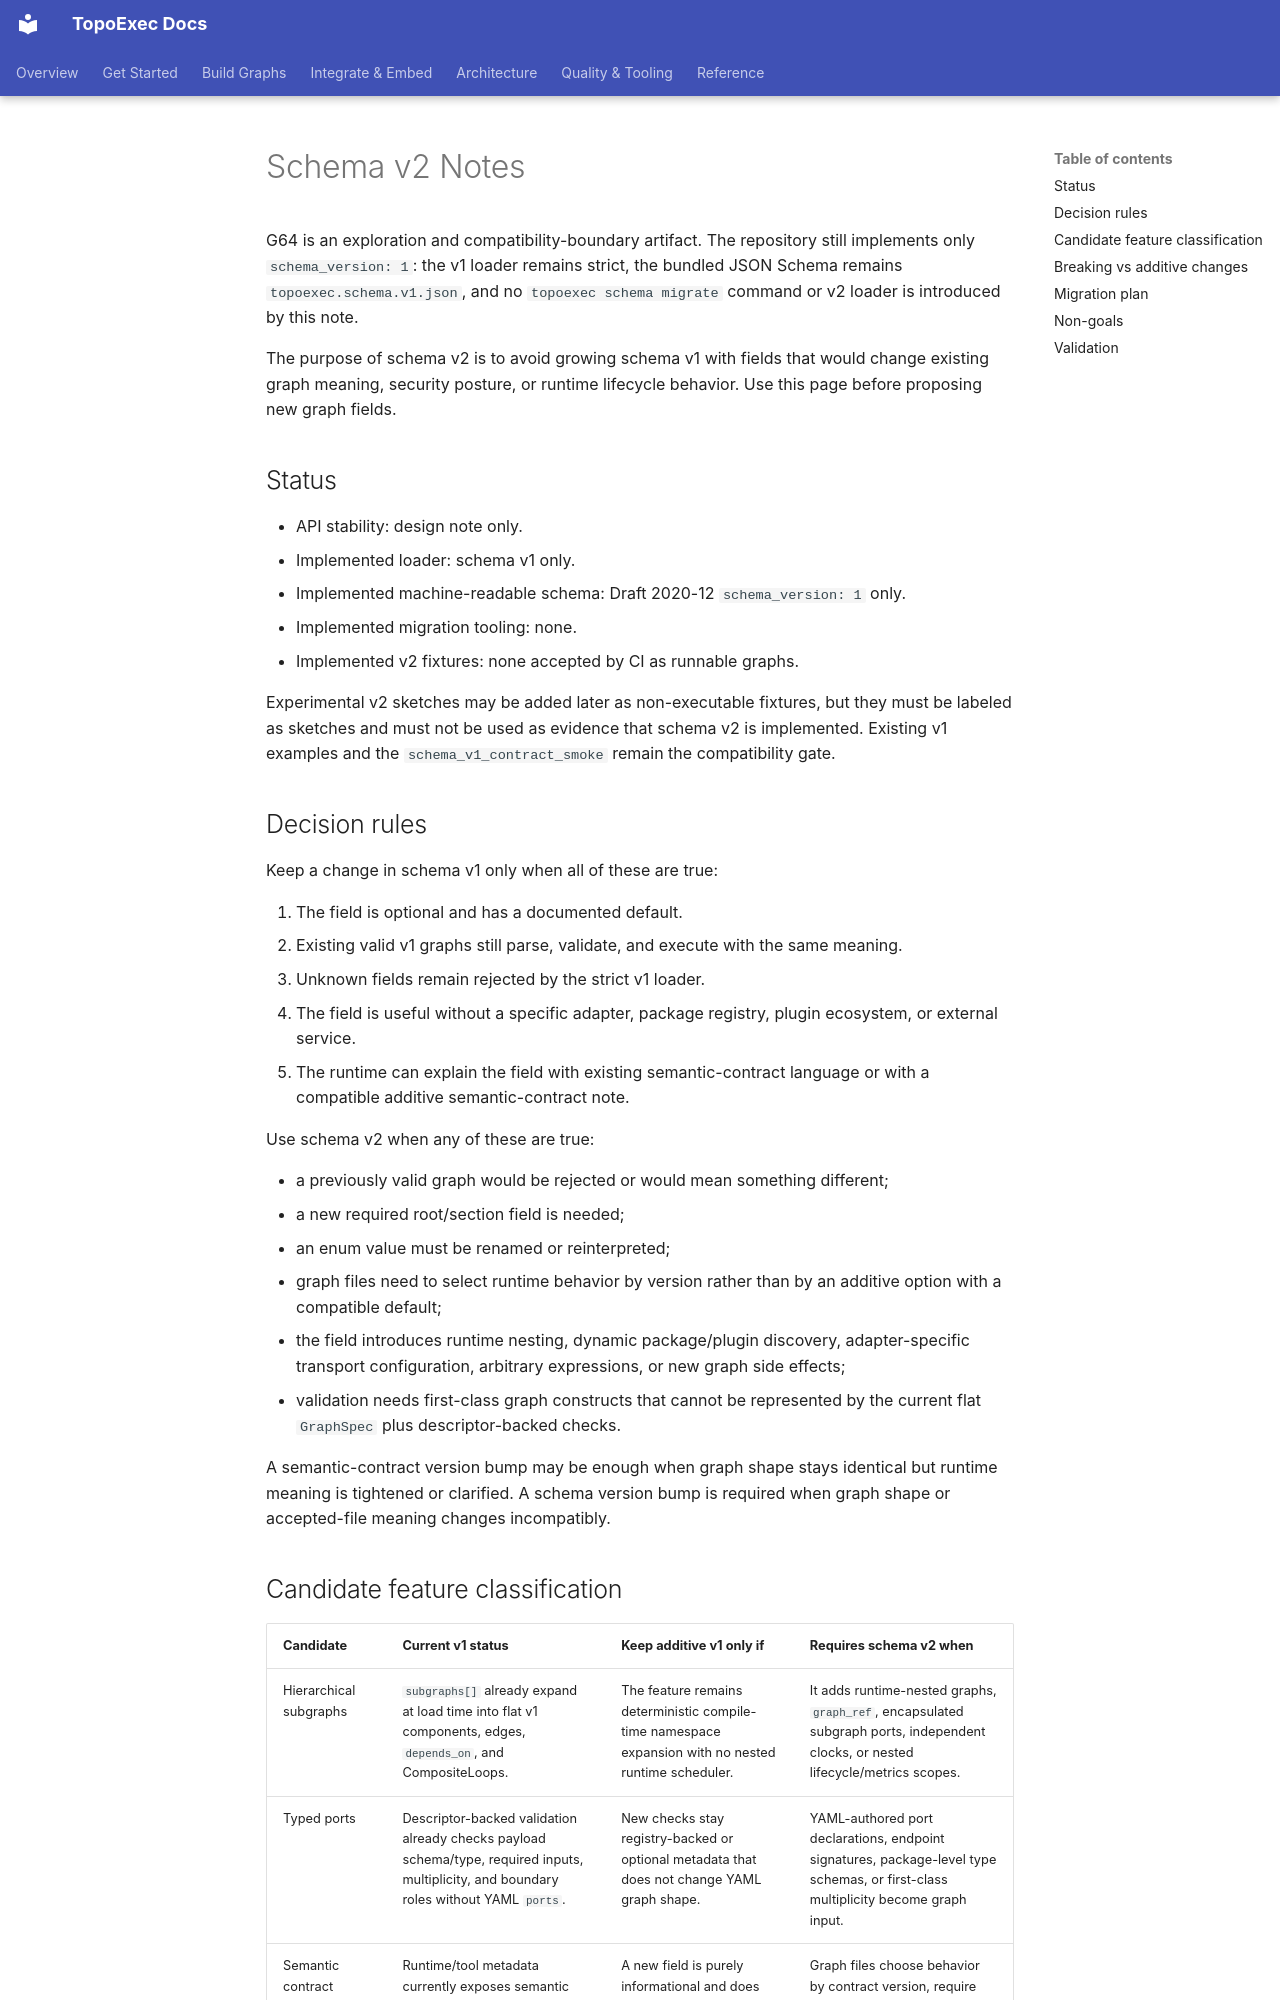

repository: sean2077/topoexec · page: schema-v2-notes/index.html · generator: mkdocs

# Schema v2 Notes

G64 is an exploration and compatibility-boundary artifact. The repository still
implements only `schema_version: 1`: the v1 loader remains strict, the bundled
JSON Schema remains `topoexec.schema.v1.json`, and no `topoexec schema migrate`
command or v2 loader is introduced by this note.

The purpose of schema v2 is to avoid growing schema v1 with fields that would
change existing graph meaning, security posture, or runtime lifecycle behavior.
Use this page before proposing new graph fields.

## Status

- API stability: design note only.
- Implemented loader: schema v1 only.
- Implemented machine-readable schema: Draft 2020-12 `schema_version: 1` only.
- Implemented migration tooling: none.
- Implemented v2 fixtures: none accepted by CI as runnable graphs.

Experimental v2 sketches may be added later as non-executable fixtures, but they
must be labeled as sketches and must not be used as evidence that schema v2 is
implemented. Existing v1 examples and the `schema_v1_contract_smoke` remain the
compatibility gate.

## Decision rules

Keep a change in schema v1 only when all of these are true:

1. The field is optional and has a documented default.
2. Existing valid v1 graphs still parse, validate, and execute with the same
   meaning.
3. Unknown fields remain rejected by the strict v1 loader.
4. The field is useful without a specific adapter, package registry, plugin
   ecosystem, or external service.
5. The runtime can explain the field with existing semantic-contract language or
   with a compatible additive semantic-contract note.

Use schema v2 when any of these are true:

- a previously valid graph would be rejected or would mean something different;
- a new required root/section field is needed;
- an enum value must be renamed or reinterpreted;
- graph files need to select runtime behavior by version rather than by an
  additive option with a compatible default;
- the field introduces runtime nesting, dynamic package/plugin discovery,
  adapter-specific transport configuration, arbitrary expressions, or new graph
  side effects;
- validation needs first-class graph constructs that cannot be represented by
  the current flat `GraphSpec` plus descriptor-backed checks.

A semantic-contract version bump may be enough when graph shape stays identical
but runtime meaning is tightened or clarified. A schema version bump is required
when graph shape or accepted-file meaning changes incompatibly.
